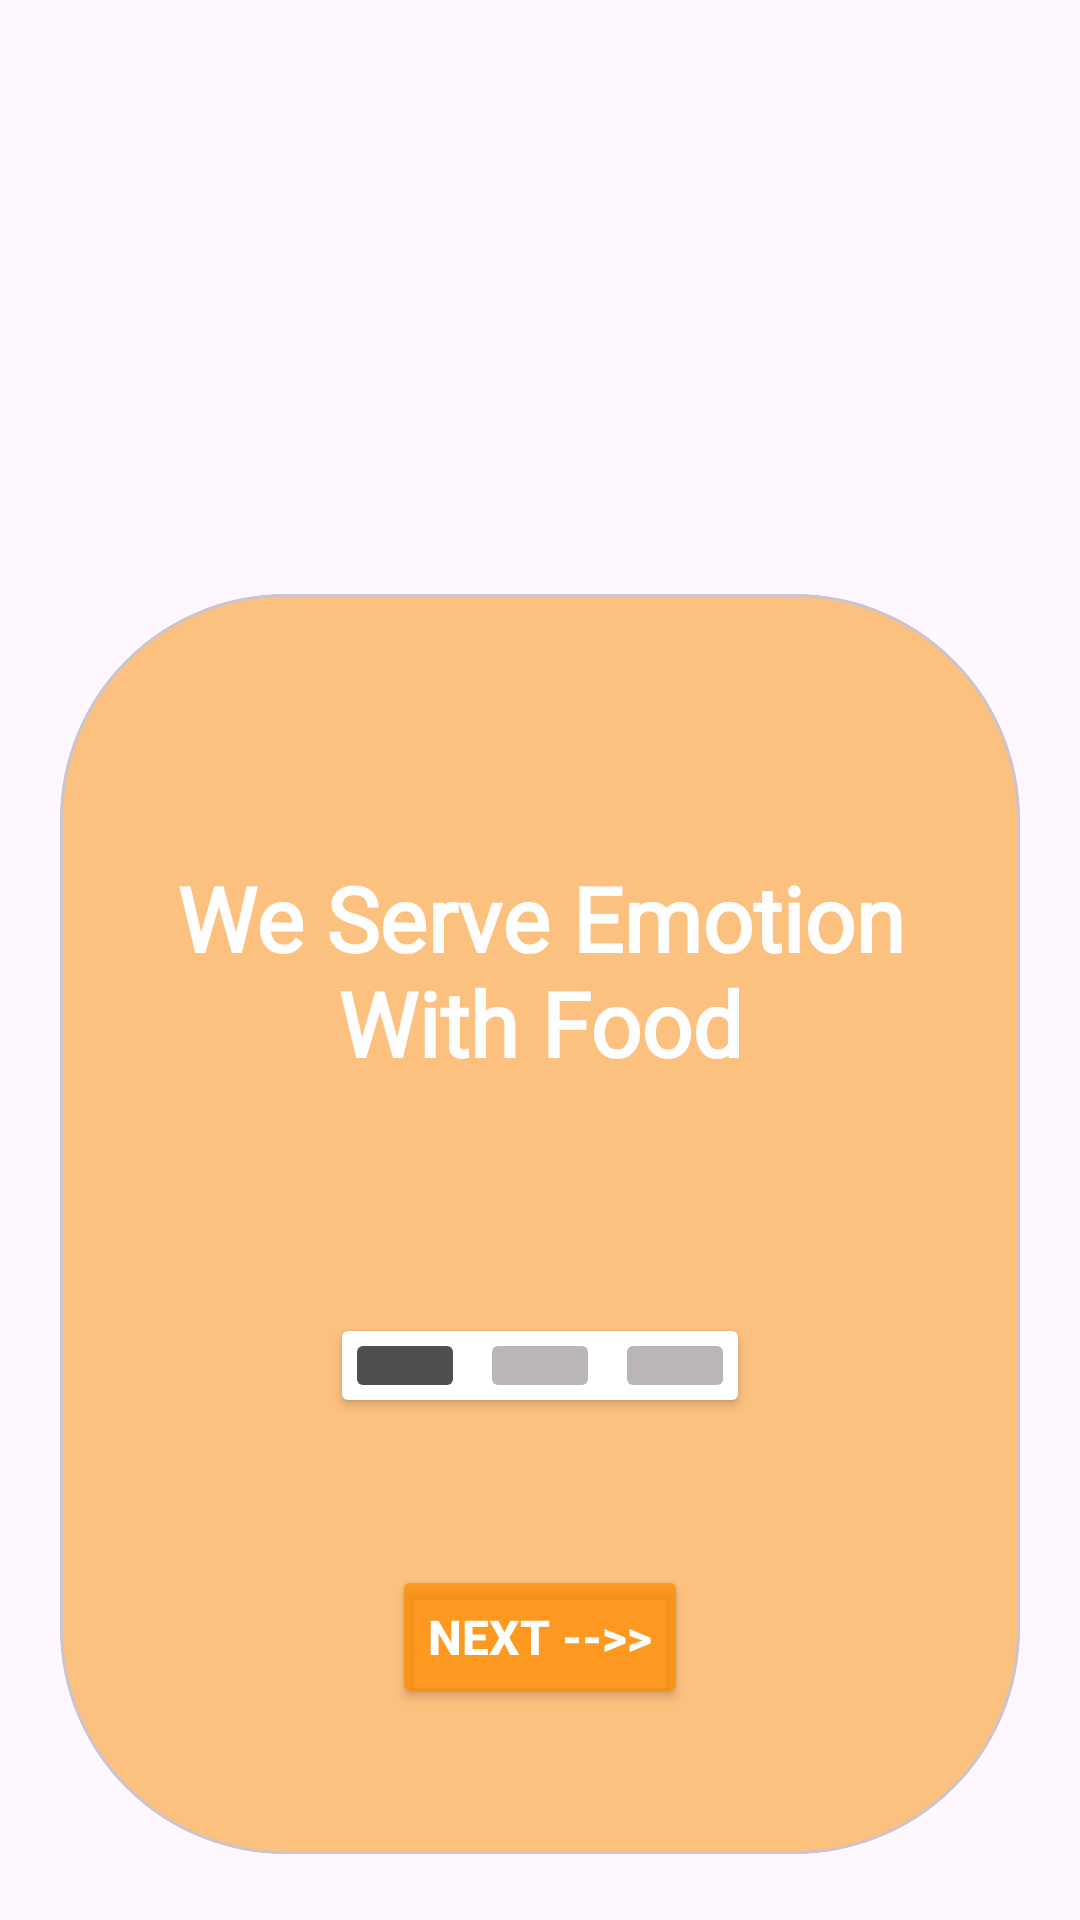

Reconstruct the res/layout file that produces this screen, plus the resources it refers to.
<!-- AndroidManifest.xml: application theme Theme.ShilpasKitchen -->
<!-- res/layout/activity_main.xml -->
<androidx.constraintlayout.widget.ConstraintLayout xmlns:android="http://schemas.android.com/apk/res/android" xmlns:app="http://schemas.android.com/apk/res-auto" xmlns:tools="http://schemas.android.com/tools" android:layout_width="match_parent" android:layout_height="match_parent" tools:context=".MainActivity">

    <ImageView
        android:id="@+id/logo"
        android:layout_width="0dp"
        android:layout_height="0dp"
        android:contentDescription="@string/app_name"
        android:scaleType="centerCrop"
        android:src="@drawable/background"
        app:layout_constraintBottom_toBottomOf="parent"
        app:layout_constraintEnd_toEndOf="parent"
        app:layout_constraintStart_toStartOf="parent"
        app:layout_constraintTop_toTopOf="parent" />
    <com.google.android.material.card.MaterialCardView android:id="@+id/card0" android:layout_width="320dp" android:layout_height="420dp" android:layout_margin="16dp" app:cardBackgroundColor="#80FE8C00" app:cardCornerRadius="75dp" app:layout_constraintBottom_toBottomOf="parent" app:layout_constraintEnd_toEndOf="parent" app:layout_constraintHorizontal_bias="0.505" app:layout_constraintStart_toStartOf="parent" app:layout_constraintTop_toTopOf="parent" app:layout_constraintVertical_bias="0.968">
        <androidx.constraintlayout.widget.ConstraintLayout android:layout_width="match_parent" android:layout_height="match_parent">
            <TextView android:id="@+id/textView" android:layout_width="260dp" android:layout_height="130dp" android:fontFamily="@font/inter_semibold" android:gravity="center_horizontal|center_vertical" android:text="We Serve Emotion With Food" android:textColor="#FEFEFE" android:textSize="30sp" android:textStyle="bold" app:layout_constraintBottom_toBottomOf="parent" app:layout_constraintEnd_toEndOf="parent" app:layout_constraintHorizontal_bias="0.501" app:layout_constraintStart_toStartOf="parent" app:layout_constraintTop_toTopOf="parent" app:layout_constraintVertical_bias="0.208"/>
            <Button android:id="@+id/fnbtn" android:layout_width="wrap_content" android:layout_height="wrap_content" android:backgroundTint="#BFFE8C00" android:text="NEXT -->>" android:textColor="#FFFFFF" android:textSize="16sp" android:textStyle="bold" app:layout_constraintBottom_toBottomOf="parent" app:layout_constraintEnd_toEndOf="parent" app:layout_constraintStart_toStartOf="parent" app:layout_constraintTop_toTopOf="parent" app:layout_constraintVertical_bias="0.87"/>
            <Button android:id="@+id/button4" android:layout_width="140dp" android:layout_height="35dp" android:backgroundTint="#FFFFFF" android:textColorHighlight="#FFFFFF" app:layout_constraintBottom_toTopOf="@+id/fnbtn" app:layout_constraintEnd_toEndOf="parent" app:layout_constraintStart_toStartOf="parent" app:layout_constraintTop_toBottomOf="@+id/textView"/>
            <Button android:id="@+id/fpage" android:layout_width="40dp" android:layout_height="25dp" android:backgroundTint="#514E4E" android:textColorHighlight="#FFFFFF" app:layout_constraintBottom_toBottomOf="@+id/button4" app:layout_constraintEnd_toStartOf="@+id/mpage" app:layout_constraintStart_toStartOf="@+id/button4" app:layout_constraintTop_toTopOf="@+id/button4"/>
            <Button android:id="@+id/mpage" android:layout_width="40dp" android:layout_height="25dp" android:backgroundTint="#BAB6B6" android:textColorHighlight="#FFFFFF" app:layout_constraintBottom_toBottomOf="@+id/button4" app:layout_constraintEnd_toEndOf="parent" app:layout_constraintStart_toStartOf="parent" app:layout_constraintTop_toTopOf="@+id/button4"/>
            <Button android:id="@+id/lpage" android:layout_width="40dp" android:layout_height="25dp" android:backgroundTint="#BAB6B6" android:textColorHighlight="#FFFFFF" app:layout_constraintBottom_toBottomOf="@+id/button4" app:layout_constraintEnd_toEndOf="@+id/button4" app:layout_constraintStart_toEndOf="@+id/mpage" app:layout_constraintTop_toTopOf="@+id/button4"/>
        </androidx.constraintlayout.widget.ConstraintLayout>
    </com.google.android.material.card.MaterialCardView>
</androidx.constraintlayout.widget.ConstraintLayout>
<!-- resources referenced by this layout -->
<resources>
  <string name="app_name">Shilpa\'s Kitchen</string>
  <style name="Theme.ShilpasKitchen" parent="Base.Theme.ShilpasKitchen" />
  <style name="Base.Theme.ShilpasKitchen" parent="Theme.Material3.DayNight.NoActionBar">
          
          
      </style>
</resources>
